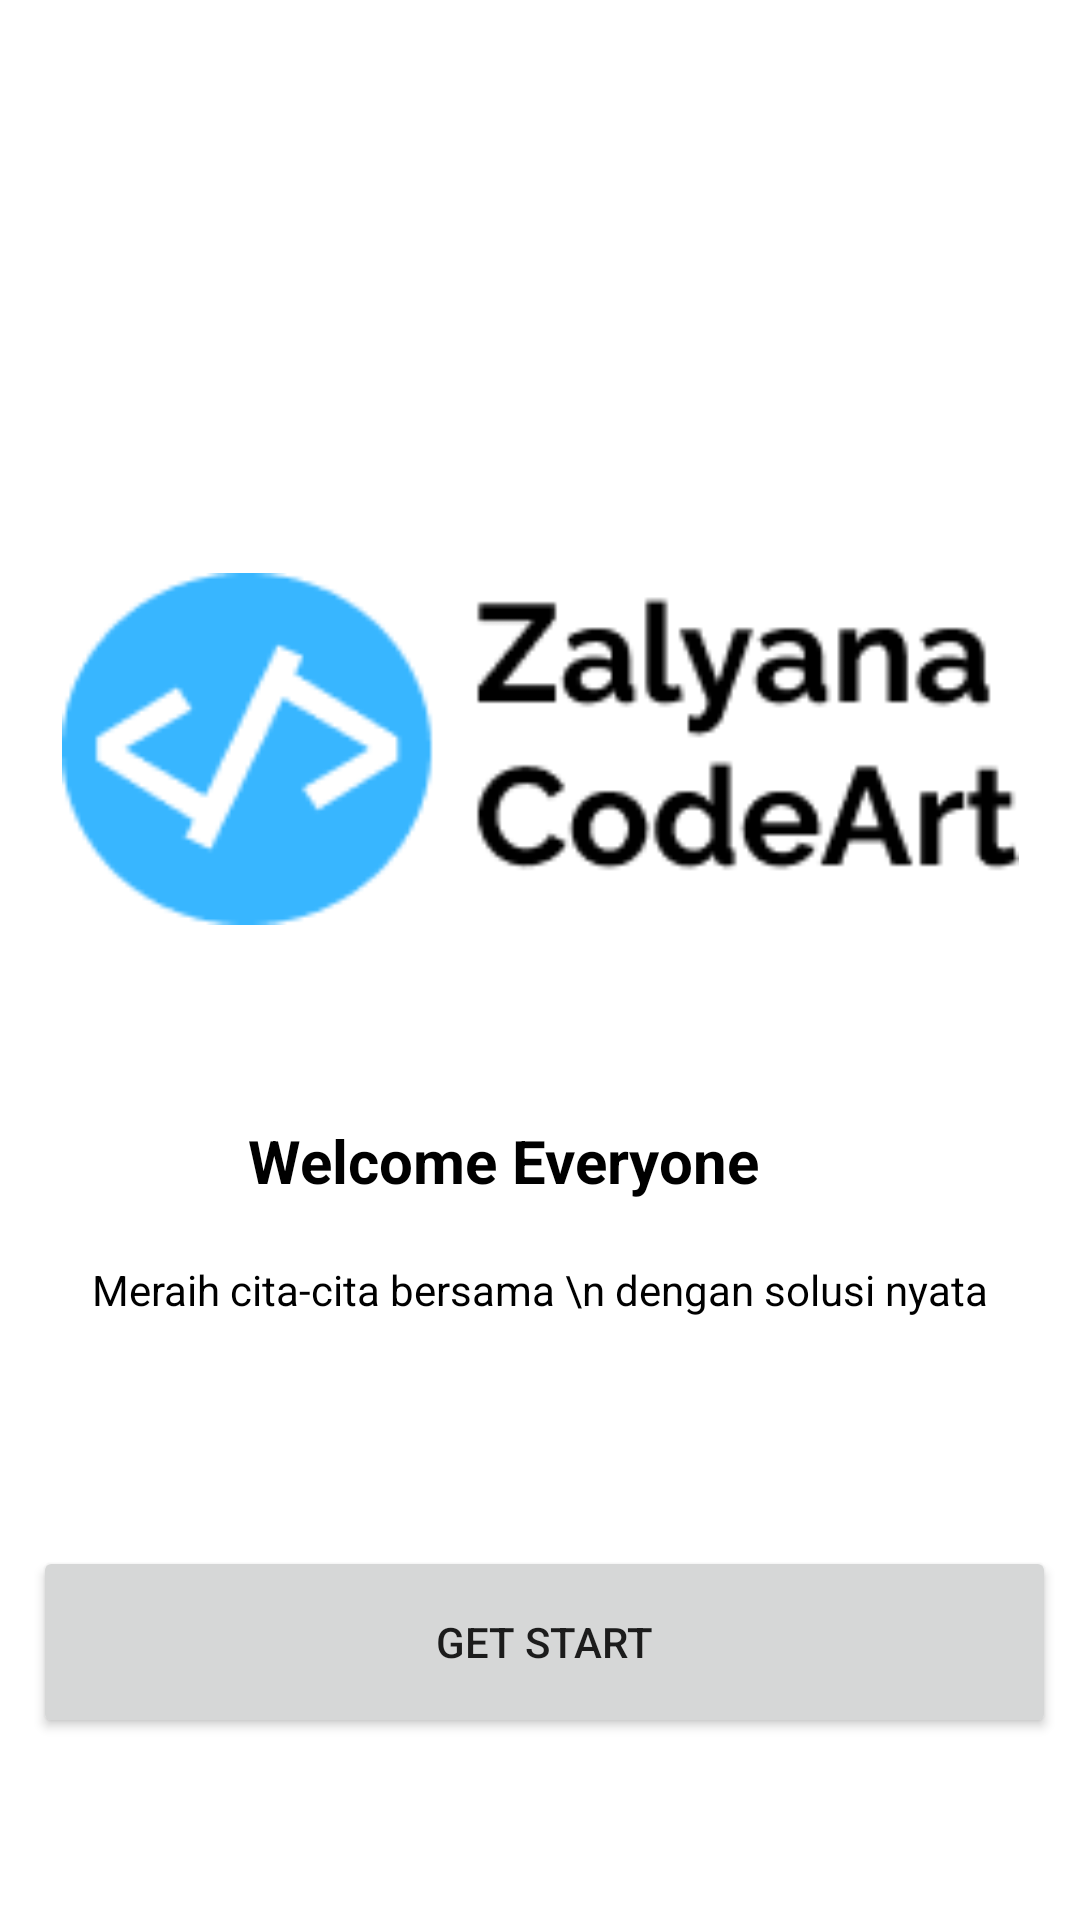

Here is an Android app screen rendered from its layout file. Give the layout XML and the strings, colors and styles it references.
<!-- AndroidManifest.xml: application theme Theme.Jmpaplication -->
<!-- res/layout/activity_main.xml -->
<?xml version="1.0" encoding="utf-8"?>
<androidx.constraintlayout.widget.ConstraintLayout
    xmlns:android="http://schemas.android.com/apk/res/android"
    xmlns:app="http://schemas.android.com/apk/res-auto"
    xmlns:tools="http://schemas.android.com/tools"
    android:layout_width="match_parent"
    android:layout_height="match_parent"
    tools:context=".MainActivity">

    <ImageView
        android:id="@+id/Logo_Zalyana"
        android:layout_width="319dp"
        android:layout_height="200dp"
        android:src="@drawable/logo_zalyana"
        app:layout_constraintBottom_toBottomOf="parent"
        app:layout_constraintEnd_toEndOf="parent"
        app:layout_constraintStart_toStartOf="parent"
        app:layout_constraintTop_toTopOf="parent"
        app:layout_constraintVertical_bias="0.34" />

    <TextView
        android:id="@+id/textView"
        android:layout_width="205dp"
        android:layout_height="47dp"
        android:text="@string/welcome_everyone"
        android:textColor="@color/black"
        android:textSize="20dp"
        android:textStyle="bold"
        app:layout_constraintBottom_toBottomOf="parent"
        app:layout_constraintEnd_toEndOf="parent"
        app:layout_constraintHorizontal_bias="0.533"
        app:layout_constraintStart_toStartOf="parent"
        app:layout_constraintTop_toBottomOf="@+id/Logo_Zalyana"
        app:layout_constraintVertical_bias="0.097" />

    <Button
        android:id="@+id/button"
        android:layout_width="341dp"
        android:layout_height="64dp"
        android:text="Get Start"
        app:layout_constraintBottom_toBottomOf="parent"
        app:layout_constraintEnd_toEndOf="parent"
        app:layout_constraintHorizontal_bias="0.577"
        app:layout_constraintStart_toStartOf="parent"
        app:layout_constraintTop_toBottomOf="@+id/textView"
        app:layout_constraintVertical_bias="0.61" />

    <TextView
        android:id="@+id/textView2"
        android:layout_width="wrap_content"
        android:layout_height="wrap_content"
        android:text="Meraih cita-cita bersama \n dengan solusi nyata"
        android:textColor="@color/black"
        android:textStyle="normal"
        app:layout_constraintBottom_toTopOf="@+id/button"
        app:layout_constraintEnd_toEndOf="parent"
        app:layout_constraintStart_toStartOf="parent"
        app:layout_constraintTop_toBottomOf="@+id/textView"
        app:layout_constraintVertical_bias="0.0" />


</androidx.constraintlayout.widget.ConstraintLayout>
<!-- resources referenced by this layout -->
<resources>
  <color name="black">#FF000000</color>
  <!-- drawable logo_zalyana: png bitmap (drawable, 5509 bytes) -->
  <string name="welcome_everyone">Welcome Everyone</string>
  <style name="Theme.Jmpaplication" parent="Theme.MaterialComponents.DayNight.DarkActionBar">
          
          <item name="colorPrimary">@color/blue</item>
          <item name="colorPrimaryVariant">@color/blue</item>
          <item name="colorOnPrimary">@color/white</item>
          
          <item name="colorSecondary">@color/teal_200</item>
          <item name="colorSecondaryVariant">@color/teal_700</item>
          <item name="colorOnSecondary">@color/black</item>
          
          <item name="android:statusBarColor" tools:targetApi="l">?attr/colorPrimaryVariant</item>
          
      </style>
  <color name="blue">#38b6ff</color>
  <color name="white">#FFFFFFFF</color>
  <color name="teal_200">#FF03DAC5</color>
  <color name="teal_700">#FF018786</color>
</resources>
